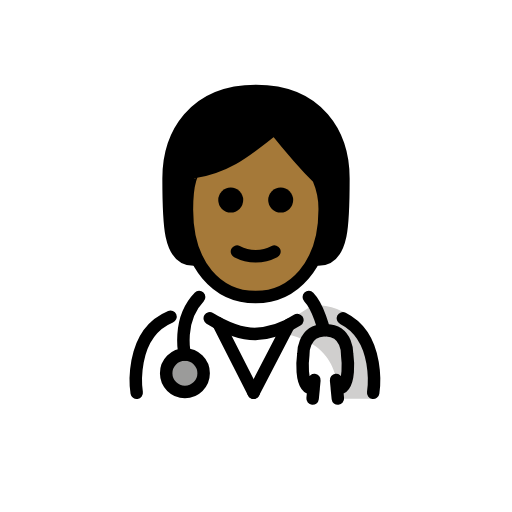
t = 0.00 s
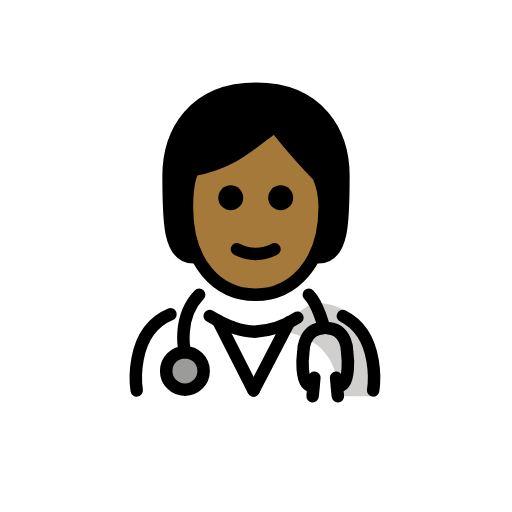
t = 0.48 s
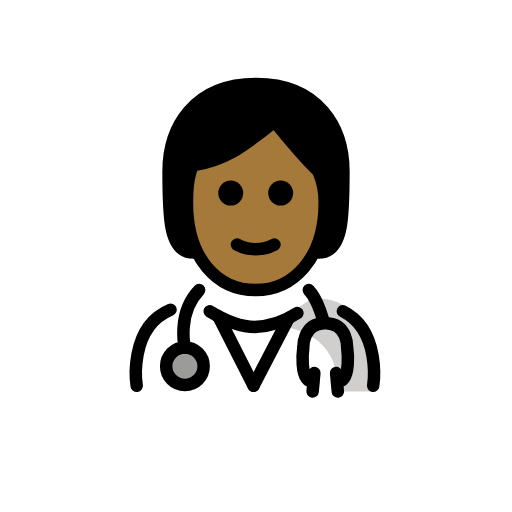
t = 1.43 s
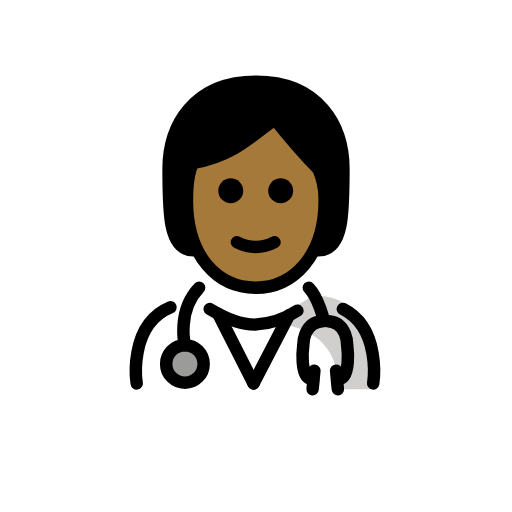
t = 1.90 s
t = 2.38 s: frame unchanged from t = 1.43 s, image omitted
t = 3.33 s: frame unchanged from t = 0.48 s, image omitted

The animated SVG that drew these frames (rendered in a browser with its animation timeline set to each time). Animation: 1 SMIL element (animateTransform=1); one cycle of 3.80 s, repeats indefinitely.

<?xml version='1.0' encoding='utf-8'?>
<svg xmlns="http://www.w3.org/2000/svg" id="emoji" viewBox="-5 -5 82 82" width="200" height="200" role="img">
  <title>OpenMoji: health worker: medium-dark skin tone</title><g><g id="color">
    <path fill="#fff" d="M16.6483,58.8573s-2.1-14.9,9.9-14.9c3.1919,2.1279,6.0264,3.7984,9.1,3.7921l.2749.1c3.0737.0063,5.9081-1.8642,9.1-3.9921,11.5646-.0346,9.509,14.9,9.74,15" />
    <circle cx="24.6141" cy="54.7818" r="3" fill="#9b9b9a" />
    <path fill="#d0cfce" d="M45.0771,43.8448c-3.17,2.1133-5.275,3.5-9.3375,4.0886,13.0625.4114,12.9625,6.9114,13.7247,10.9114h5.1128S57.1915,43.8426,45.0771,43.8448Z" />
  </g>
  <g id="hair">
    <path fill="#000000" d="M26,36.5808c-4,0-4-6-4-13s4-14,14-14,14,7,14,14,0,13-4,13" />
  </g>
  <g id="skin">
    <path fill="#a57939" d="M24.9365,28.5808c0,9,4.9365,14,11,14,5.9365,0,11.0635-5,11.0635-14a12.1371,12.1371,0,0,0-1-5c-3-3-7-8-7-8-4,3-7,6-13,7.0005C26,22.5808,24.9365,23.58,24.9365,28.5808Z" />
  </g>
  <g id="line">
    <path d="M41.9529,27.0468a2,2,0,1,1-2-2,2.0007,2.0007,0,0,1,2,2" />
    <path d="M33.9529,27.0468a2,2,0,1,1-2-2,2.0007,2.0007,0,0,1,2,2" />
    <path d="M35.9527,37.0492a7.6524,7.6524,0,0,1-3.4472-.8579,1,1,0,1,1,.8945-1.789,5.3779,5.3779,0,0,0,5.1055,0,1,1,0,1,1,.8945,1.789A7.6528,7.6528,0,0,1,35.9527,37.0492Z" />
    <circle cx="24.6141" cy="54.7818" r="3" fill="none" stroke="#000" stroke-linecap="round" stroke-linejoin="round" stroke-width="2" />
    <path fill="none" stroke="#000" stroke-linecap="round" stroke-linejoin="round" stroke-width="2" d="M24.6141,51.7818s-1.3273-5.46,2.2791-9.2021" />
    <path fill="none" stroke="#000" stroke-linecap="round" stroke-linejoin="round" stroke-width="2" d="M49.9156,45.9787C56.1221,49.097,54.7678,57.9,54.7678,57.9" />
    <path fill="none" stroke="#000" stroke-linecap="round" stroke-linejoin="round" stroke-width="2" d="M28.5935,45.99c2.4969,1.5232,4.7846,2.5066,7.2993,2.5014h-.125a13.3645,13.3645,0,0,0,6.86-2.2377" />
    <path fill="none" stroke="#000" stroke-linecap="round" stroke-linejoin="round" stroke-width="2" d="M16.8928,57.9S15.4582,48.5749,22.3089,45.72" />
    <path fill="none" stroke="#000" stroke-linecap="round" stroke-linejoin="round" stroke-width="2" d="M44.4576,42.58c1.5847,1.6445,2.4274,5.3192,2.4274,5.3192-3.4246.1134-3.3095,3.8829-3.3095,3.8829s-.7793,5.5625,1.6548,5.4316L45.0658,58.83l.2835-2.963" />
    <path fill="none" stroke="#000" stroke-linecap="round" stroke-linejoin="round" stroke-width="2" d="M47.2913,47.8989c3.4246.1134,3.31,3.8829,3.31,3.8829s.7793,5.5625-1.6549,5.4316l.1645,1.6162-.2835-2.963" />
    <line x1="29.9529" x2="35.6105" y1="46.7668" y2="57.8996" fill="none" stroke="#000" stroke-linecap="round" stroke-linejoin="round" stroke-width="2" />
    <line x1="41.2681" x2="35.6105" y1="46.9968" y2="57.8996" fill="none" stroke="#000" stroke-linecap="round" stroke-linejoin="round" stroke-width="2" />
    <path fill="none" stroke="#000" stroke-linecap="round" stroke-linejoin="round" stroke-width="2" d="M26,36.5808c-4,0-4-6-4-13s4-14,14-14,14,7,14,14,0,13-4,13" />
    <path fill="none" stroke="#000" stroke-linejoin="round" stroke-width="2" d="M24.9365,28.5808c0,9,4.9365,14,11,14,5.9365,0,11.0635-5,11.0635-14a12.1371,12.1371,0,0,0-1-5c-3-3-7-8-7-8-4,3-7,6-13,7.0005C26,22.5808,24.9365,23.58,24.9365,28.5808Z" />
  </g>
<animateTransform attributeName="transform" type="translate" values="0 0;0 -1.5;0 0" dur="3.8s" repeatCount="indefinite" /></g></svg>
